Run: headless pygame with SDL's dummy video driver; simulated clock (each Clock.tick advances the game by its frame time, no real sleeping); random seed 0; keys injected as events and as key.get_pressed() state; no mouse input.
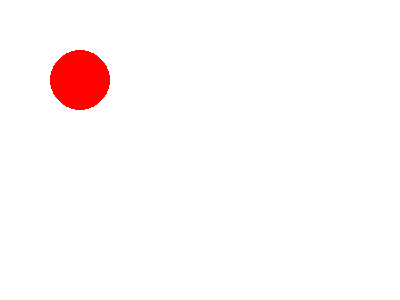
Frame 1 of 4 · flips 1–60 · no input
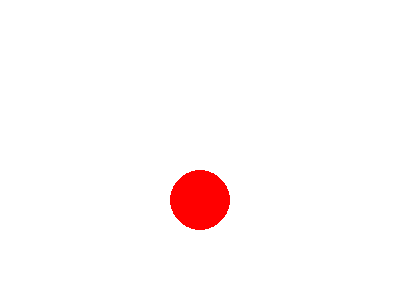
Frame 2 of 4 · flips 61–180 · tapped SPACE, RETURN · held RIGHT (→), D
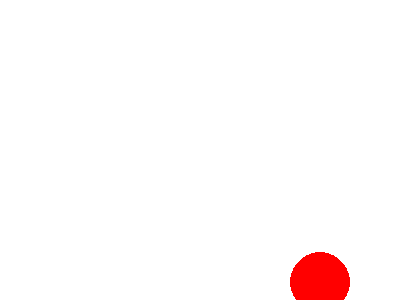
Frame 3 of 4 · flips 181–300 · held DOWN (↓), S
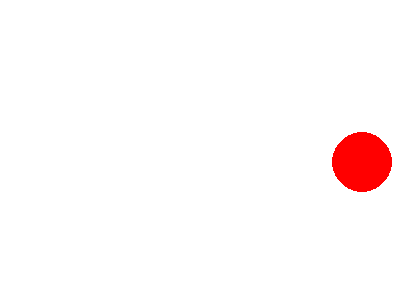
Frame 4 of 4 · flips 301–420 · held LEFT (←), A, UP (↑), W

The pygame program that drew these frames:

import pygame
pygame.init()
pantalla = pygame.display.set_mode((400, 300))
x = 20
y = 20
x_velocitat = 1
y_velocitat = 1
running = True
while running:
    for event in pygame.event.get():
        if event.type == pygame.QUIT:
            running = False
    x += x_velocitat
    y += y_velocitat
    if x > pantalla.get_width() or x < 0:
        x_velocitat = -x_velocitat
    if y > pantalla.get_height() or y < 0:
        y_velocitat = -y_velocitat
    pantalla.fill((255, 255, 255))
    pygame.draw.circle(pantalla, (255, 0, 0), (x, y), 30)
    pygame.display.update()
pygame.quit()
